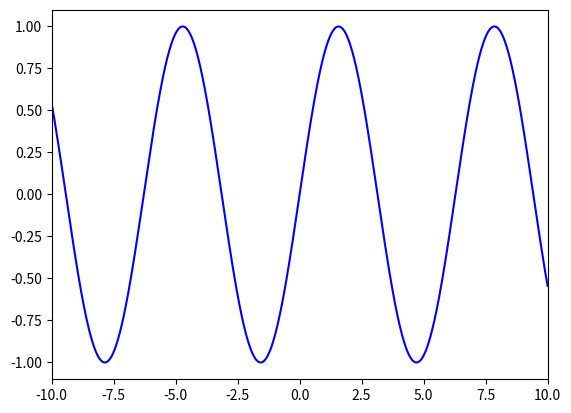

Write the Python code that produced this figure.
import matplotlib.pyplot as plt
import numpy as np

def f(x):
    return np.sin(x)

xmin = -10
xmax = 10
n = 1000

x = np.linspace(xmin,xmax,n)

y = f(x)

plt.plot(x,y, color= 'b')
plt.xlim(xmin,xmax)
plt.show()

